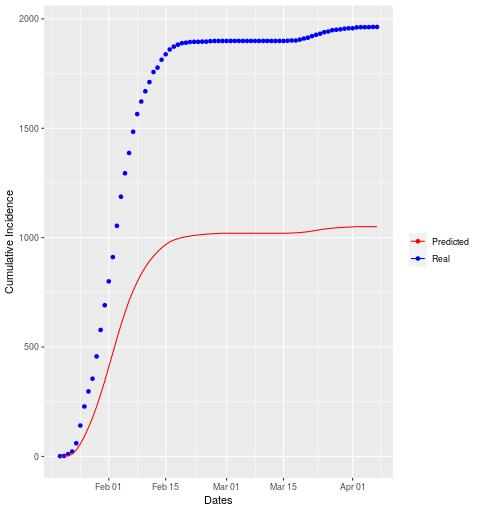

The table this chart was drawn from, first rows:
date, cases, real
2020-01-20, 0, 1
2020-01-21, 1, 1
2020-01-22, 3, 8
2020-01-23, 7, 12
2020-01-24, 18, 38
2020-01-25, 28, 81
2020-01-26, 34, 87
2020-01-27, 41, 69
2020-01-28, 44, 58
2020-01-29, 51, 102
2020-01-30, 57, 121
2020-01-31, 59, 113
2020-02-01, 66, 109
2020-02-02, 64, 111
2020-02-03, 65, 143
2020-02-04, 63, 133
2020-02-05, 57, 107
2020-02-06, 54, 93
2020-02-07, 45, 97
2020-02-08, 41, 81
2020-02-09, 36, 57
2020-02-10, 31, 47
2020-02-11, 27, 42
2020-02-12, 23, 46
2020-02-13, 20, 20
2020-02-14, 18, 36
2020-02-15, 15, 25
2020-02-16, 12, 22
2020-02-17, 9, 13
2020-02-18, 6, 9
2020-02-19, 5, 7
2020-02-20, 4, 2
2020-02-21, 3, 3
2020-02-22, 3, 1
2020-02-23, 2, 0
2020-02-24, 2, 1
2020-02-25, 2, 0
2020-02-26, 1, 2
2020-02-27, 1, 1
2020-02-28, 1, 0
2020-02-29, 1, 0
2020-03-01, 0, 0
2020-03-02, 0, 0
2020-03-03, 0, 0
2020-03-04, 0, 0
2020-03-05, 0, 0
2020-03-06, 0, 0
2020-03-07, 0, 0
2020-03-08, 0, 0
2020-03-09, 0, 0
2020-03-10, 0, 0
2020-03-11, 0, 0
2020-03-12, 0, 0
2020-03-13, 0, 0
2020-03-14, 0, 0
2020-03-15, 0, 0
2020-03-16, 0, 1
2020-03-17, 1, 1
2020-03-18, 1, 0
2020-03-19, 1, 4
... 19 more rows
